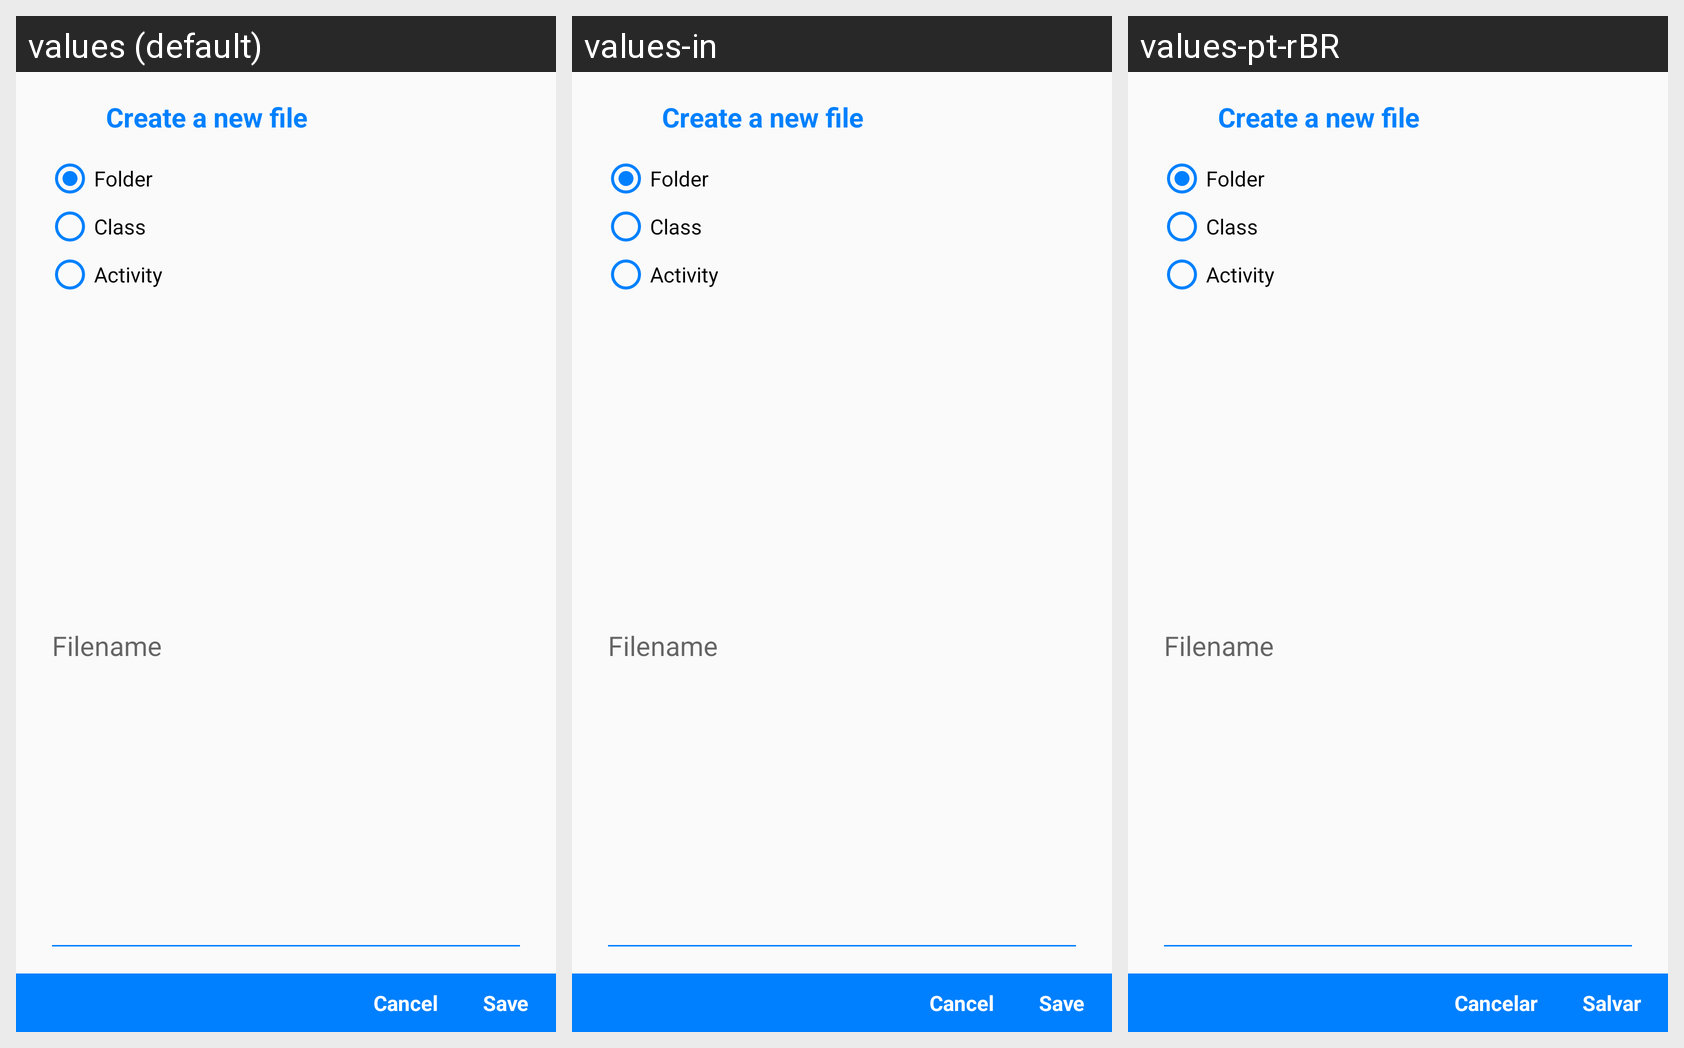

This grid shows one Android layout under several languages. Give, for every string resource on the screen, its name, the default text and each shown locale's text.
Android screen res/layout/dialog_create_new_file_layout.xml rendered under 3 locales, left to right: values (default), values-in, values-pt-rBR. Device: Nexus 5 (rendered at 1080×1920; each locale shown at half size, 540×960, under a caption strip naming it); theme AppTheme.
Strings drawn on this screen, with the default value and each locale's value (text and hints the layout hard-codes, and strings that could not be matched under every locale, appear in the picture but are not listed):

common_word_cancel
  values: Cancel
  values-in: Cancel  [not translated; the default value is used]
  values-pt-rBR: Cancelar

common_word_save
  values: Save
  values-in: Save  [not translated; the default value is used]
  values-pt-rBR: Salvar
